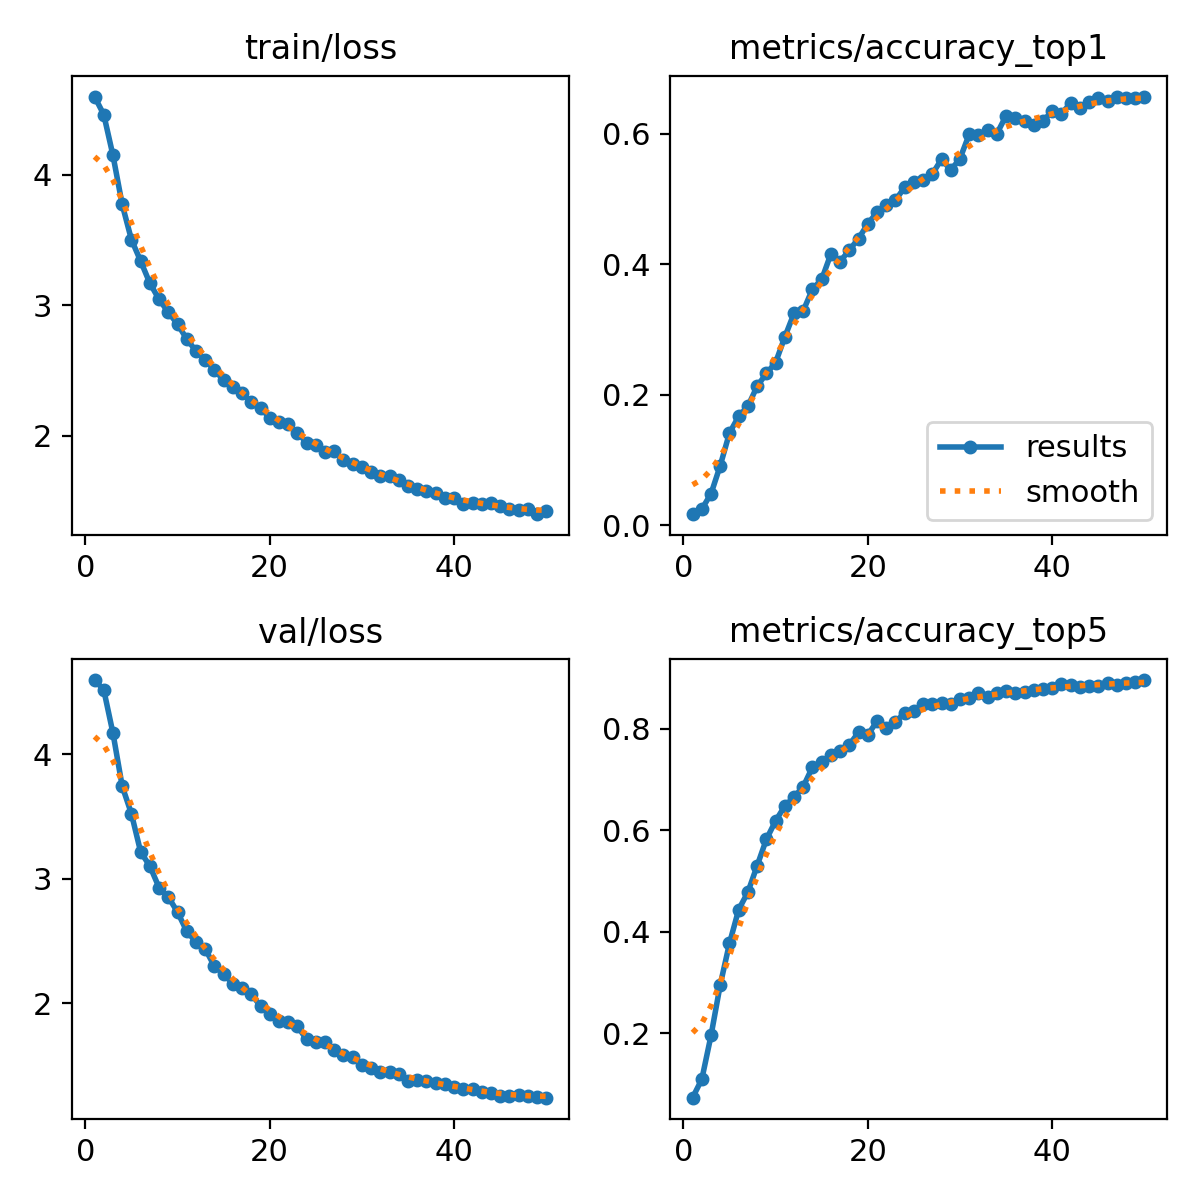

The file beside this chart, header and first rows:
epoch, time, train/loss, metrics/accuracy_top1, metrics/accuracy_top5, val/loss, lr/pg0, lr/pg1, lr/pg2
1, 32.92, 4.601, 0.01667, 0.07353, 4.598, 3.12519e-05, 3.12519e-05, 3.12519e-05
2, 62.08, 4.463, 0.02451, 0.1098, 4.52, 6.13461e-05, 6.13461e-05, 6.13461e-05
3, 89.11, 4.149, 0.04804, 0.1961, 4.171, 9.01994e-05, 9.01994e-05, 9.01994e-05
4, 116.2, 3.773, 0.09118, 0.2961, 3.745, 8.84164e-05, 8.84164e-05, 8.84164e-05
5, 135.7, 3.504, 0.1412, 0.3775, 3.523, 8.65552e-05, 8.65552e-05, 8.65552e-05
6, 152.8, 3.34, 0.1667, 0.4441, 3.216, 8.4694e-05, 8.4694e-05, 8.4694e-05
7, 169.4, 3.17, 0.1824, 0.4784, 3.102, 8.28328e-05, 8.28328e-05, 8.28328e-05
8, 186.6, 3.046, 0.2127, 0.5304, 2.929, 8.09716e-05, 8.09716e-05, 8.09716e-05
9, 203.2, 2.947, 0.2324, 0.5824, 2.853, 7.91104e-05, 7.91104e-05, 7.91104e-05
10, 219.8, 2.856, 0.249, 0.6186, 2.732, 7.72492e-05, 7.72492e-05, 7.72492e-05
11, 236.5, 2.742, 0.2882, 0.648, 2.578, 7.5388e-05, 7.5388e-05, 7.5388e-05
12, 253.9, 2.65, 0.3245, 0.6657, 2.492, 7.35268e-05, 7.35268e-05, 7.35268e-05
13, 277.1, 2.584, 0.3284, 0.6863, 2.436, 7.16656e-05, 7.16656e-05, 7.16656e-05
14, 303.9, 2.504, 0.3618, 0.7245, 2.296, 6.98044e-05, 6.98044e-05, 6.98044e-05
15, 331.7, 2.427, 0.3765, 0.7343, 2.234, 6.79432e-05, 6.79432e-05, 6.79432e-05
16, 358.3, 2.377, 0.4157, 0.749, 2.154, 6.6082e-05, 6.6082e-05, 6.6082e-05
17, 384.6, 2.327, 0.4039, 0.7569, 2.122, 6.42208e-05, 6.42208e-05, 6.42208e-05
18, 410.6, 2.259, 0.4216, 0.7686, 2.072, 6.23596e-05, 6.23596e-05, 6.23596e-05
19, 427.1, 2.213, 0.4392, 0.7931, 1.975, 6.04984e-05, 6.04984e-05, 6.04984e-05
20, 443.6, 2.136, 0.4618, 0.7882, 1.911, 5.86372e-05, 5.86372e-05, 5.86372e-05
21, 460.2, 2.107, 0.4794, 0.8147, 1.858, 5.6776e-05, 5.6776e-05, 5.6776e-05
22, 476.6, 2.088, 0.4902, 0.802, 1.849, 5.49148e-05, 5.49148e-05, 5.49148e-05
23, 493.4, 2.023, 0.498, 0.8137, 1.814, 5.30536e-05, 5.30536e-05, 5.30536e-05
24, 509.9, 1.947, 0.5177, 0.8314, 1.707, 5.11924e-05, 5.11924e-05, 5.11924e-05
25, 526.7, 1.93, 0.5255, 0.8343, 1.687, 4.93312e-05, 4.93312e-05, 4.93312e-05
26, 543.4, 1.875, 0.5284, 0.848, 1.684, 4.747e-05, 4.747e-05, 4.747e-05
27, 560, 1.883, 0.5382, 0.849, 1.623, 4.56088e-05, 4.56088e-05, 4.56088e-05
28, 576.5, 1.815, 0.5608, 0.85, 1.583, 4.37476e-05, 4.37476e-05, 4.37476e-05
29, 593.2, 1.782, 0.5441, 0.848, 1.563, 4.18864e-05, 4.18864e-05, 4.18864e-05
30, 609.9, 1.761, 0.5618, 0.8578, 1.504, 4.00252e-05, 4.00252e-05, 4.00252e-05
31, 626.5, 1.718, 0.599, 0.8608, 1.48, 3.8164e-05, 3.8164e-05, 3.8164e-05
32, 643.1, 1.688, 0.598, 0.8706, 1.445, 3.63028e-05, 3.63028e-05, 3.63028e-05
33, 659.7, 1.69, 0.6049, 0.8628, 1.445, 3.44416e-05, 3.44416e-05, 3.44416e-05
34, 676.3, 1.664, 0.6, 0.8706, 1.433, 3.25804e-05, 3.25804e-05, 3.25804e-05
35, 693, 1.617, 0.6274, 0.8745, 1.377, 3.07192e-05, 3.07192e-05, 3.07192e-05
36, 709.6, 1.591, 0.6245, 0.8696, 1.38, 2.8858e-05, 2.8858e-05, 2.8858e-05
37, 726.3, 1.579, 0.6186, 0.8726, 1.376, 2.69968e-05, 2.69968e-05, 2.69968e-05
38, 742.9, 1.563, 0.6137, 0.8774, 1.356, 2.51356e-05, 2.51356e-05, 2.51356e-05
39, 759.5, 1.524, 0.6196, 0.8784, 1.348, 2.32744e-05, 2.32744e-05, 2.32744e-05
40, 776.5, 1.524, 0.6343, 0.8814, 1.325, 2.14132e-05, 2.14132e-05, 2.14132e-05
41, 828, 1.475, 0.6304, 0.8882, 1.311, 1.9552e-05, 1.9552e-05, 1.9552e-05
42, 844.6, 1.488, 0.6471, 0.8863, 1.308, 1.76908e-05, 1.76908e-05, 1.76908e-05
43, 861.2, 1.478, 0.6392, 0.8823, 1.282, 1.58296e-05, 1.58296e-05, 1.58296e-05
44, 877.8, 1.482, 0.648, 0.8853, 1.277, 1.39684e-05, 1.39684e-05, 1.39684e-05
45, 894.4, 1.458, 0.6549, 0.8843, 1.254, 1.21072e-05, 1.21072e-05, 1.21072e-05
46, 911.5, 1.44, 0.65, 0.8912, 1.254, 1.0246e-05, 1.0246e-05, 1.0246e-05
47, 928.2, 1.43, 0.6559, 0.8863, 1.259, 8.3848e-06, 8.3848e-06, 8.3848e-06
48, 944.8, 1.441, 0.6539, 0.8902, 1.249, 6.5236e-06, 6.5236e-06, 6.5236e-06
49, 961.6, 1.399, 0.6549, 0.8931, 1.247, 4.6624e-06, 4.6624e-06, 4.6624e-06
50, 978.3, 1.425, 0.6569, 0.8961, 1.239, 2.8012e-06, 2.8012e-06, 2.8012e-06
